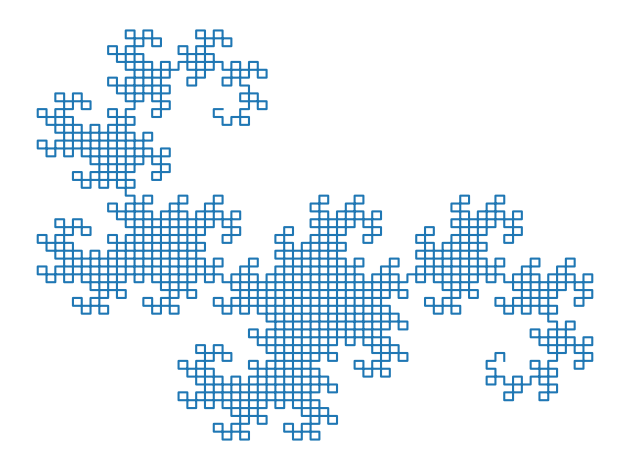

This figure's Python source:
"""
Dragon curve generated with numpy.

Original was found here:
[redacted]

But we've vectorized as much as possible with einsums.
"""

import numpy as np
import matplotlib.pyplot as plt

ITERATIONS = 10
curve = np.array([[0., 1.], [0., 0.], [1., 0.]])
rotate45_scale_by_half = np.array([[.5, -.5], [.5, .5]])
move = np.array([0., 1.])
rotate45 = np.array([[0., -1.], [1., 0.]])

for _ in range(ITERATIONS):
    np.subtract(curve, move, out=curve)
    # Element-wise dot product --- curve is scaled and rotated
    np.einsum('ik,kj->ij', curve, rotate45_scale_by_half, out=curve)
    np.add(curve, move, out=curve)
    # 2nd half of the curve is rotated a further 45 degrees
    curve_2 = np.einsum('ik,kj->ij', curve[-2::-1], rotate45)
    curve = np.concatenate([curve, curve_2])

plt.plot(*curve.T)
plt.axis('off')
plt.tight_layout()
plt.show()